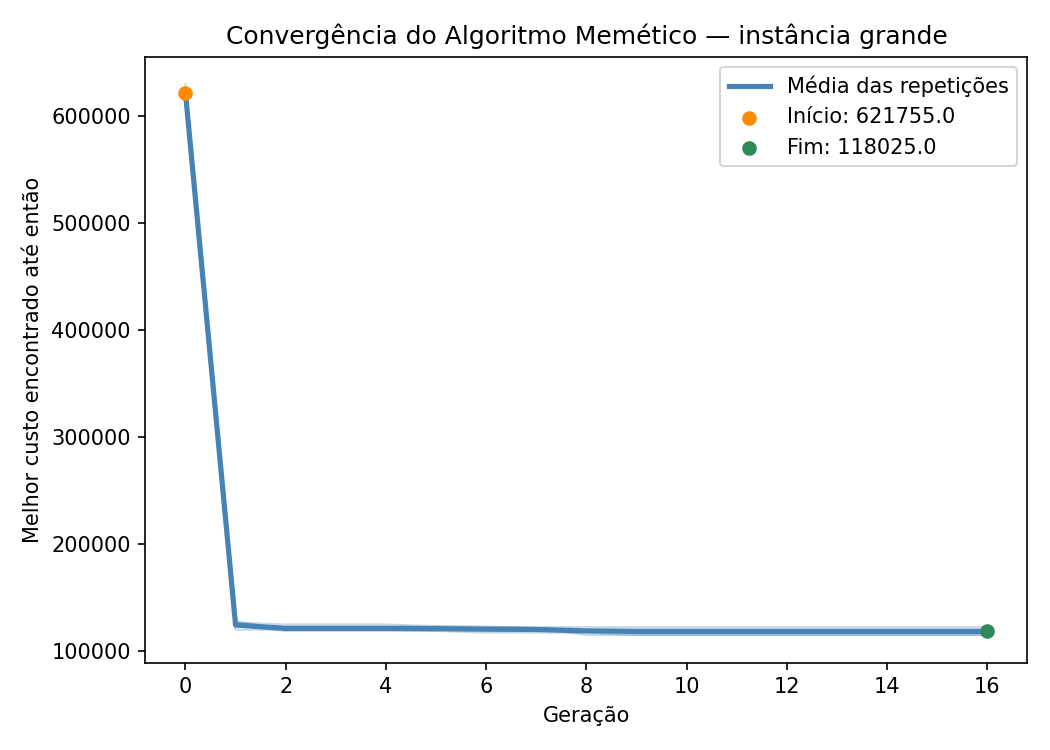

The table this chart was drawn from, first rows:
iteration, generation, best_fitness
1, 0, 617025
1, 1, 126425
1, 2, 124475
1, 3, 124475
1, 4, 124475
1, 5, 122900
1, 6, 122000
1, 7, 122000
1, 8, 122000
1, 9, 122000
1, 10, 122000
1, 11, 122000
1, 12, 122000
1, 13, 122000
1, 14, 122000
1, 15, 122000
1, 16, 122000
2, 0, 618875
2, 1, 122550
2, 2, 122550
2, 3, 122550
2, 4, 122550
2, 5, 122550
2, 6, 122550
2, 7, 121275
2, 8, 114625
2, 9, 114625
2, 10, 114625
2, 11, 114625
2, 12, 114625
2, 13, 114625
2, 14, 114625
2, 15, 114625
2, 16, 114625
3, 0, 623525
3, 1, 123700
3, 2, 118375
3, 3, 118375
3, 4, 118375
3, 5, 118375
3, 6, 116850
3, 7, 116850
3, 8, 116850
3, 9, 114600
3, 10, 114600
3, 11, 114600
3, 12, 114600
3, 13, 114600
3, 14, 114600
3, 15, 114600
3, 16, 114600
4, 0, 619800
4, 1, 119575
4, 2, 119575
4, 3, 119575
4, 4, 119575
4, 5, 119575
4, 6, 119575
4, 7, 119575
4, 8, 119575
... 23 more rows
